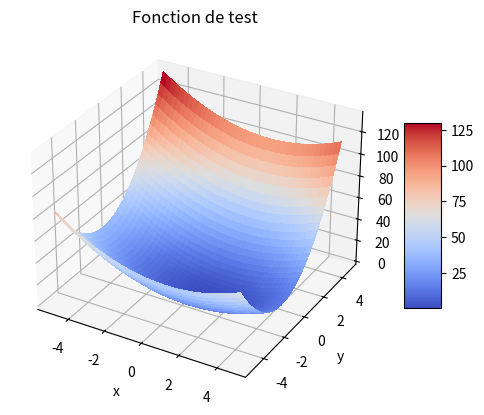

This chart was generated by the following Python code: (Note: this script raises an exception after producing the figure.)
# -----
# TP note - descente de gradients et variantes

# -----
#%%
# ----- Importation des bibliothèques
import numpy as np
import matplotlib.pyplot as plt
from matplotlib import cm

# -----
#%% 
# ----- Paramètres par défaut
# On utilisera sauf mention contraire les paramètres suivants
gamma = 0.01
maxiter = 1000
epsilon = 1e-5

# -----
#%%
# ----- Question 1 - Coder la descente de gradient

# ----- Adaptation de l'algorithme en python avec en sortie la suite des (x_k)
def algo1(grad, x_init, gamma, maxiter, epsilon):
    x = x_init
    x_k = [x]
    for i in range(1, maxiter + 1):
        g = grad(x)
        if np.linalg.norm(g) < epsilon ** 2:
            break
        else:
            x = x - gamma * g
            x_k.append(x)
    return x_k

# -----
#%%
# ----- Verification de l'algorithme sur une fonction simple

# ----- Fonction de test
def f_test(x, y):
    return (x - 1) ** 2 + 3 * (y + 1) ** 2

# ----- Gradient de la fonction de test
def grad_f_test(x):
    return np.array([2 * (x[0] - 1), 6 * (x[1] + 1)])

# ----- Application de l'algorithme
x_init = np.array([0, 0]) # Point initial différent de (1, -1)
x_k = algo1(grad_f_test, x_init, gamma, maxiter, epsilon)
print(f"Résultat de l'algorithme : {x_k[-1]}")

# -----
#%%
# ----- Visualisation de la fonction
fig, ax = plt.subplots(subplot_kw={"projection": "3d"})
X = np.arange(-5, 5, 0.25)
Y = np.arange(-5, 5, 0.25)
X, Y = np.meshgrid(X, Y)
Z = f_test(X, Y)
surf = ax.plot_surface(X, Y, Z, cmap=cm.coolwarm, linewidth=0, antialiased=False)
fig.colorbar(surf, shrink=0.5, aspect=5)
ax.set_title("Fonction de test")
ax.set_xlabel("x")
ax.set_ylabel("y")
ax.set_zlabel("f(x, y)")
plt.show()

# -----
# ----- Fin Question 1
#%%
# ----- Question 2 - Application au cas quadratique

# ----- Fonction quadratique
def f_quad(x):
    if A > 0 and B > 0:
        return (x[1] ** 2) / A + (x[0] ** 2) / B
    else:
        raise ValueError("A et B doivent être strictement positifs")

# ----- Initialisation des paramètres
A = 1
B = 1

# ----- Gradient de la fonction quadratique
def grad_f_quad(x):
    return np.array([2 * x[0] / B, 2 * x[1] / A])

# ----- Application de l'algorithme
x_init = np.array([1, 1]) # Point initial différent de (0, 0)
x_k = algo1(grad_f_quad, x_init, gamma, maxiter, epsilon)
print(f"Résultat de l'algorithme : {x_k[-1]}")

# -----
#%%
# ----- Question 2.1 - Evolution graphique des (x_k) de l'algorithme
x_list = np.array(x_k)
f_quad_list = f_quad(x_list.T)
plt.plot(f_quad_list)

# ----- Meme chose avec a = b = 10, 50, 100
